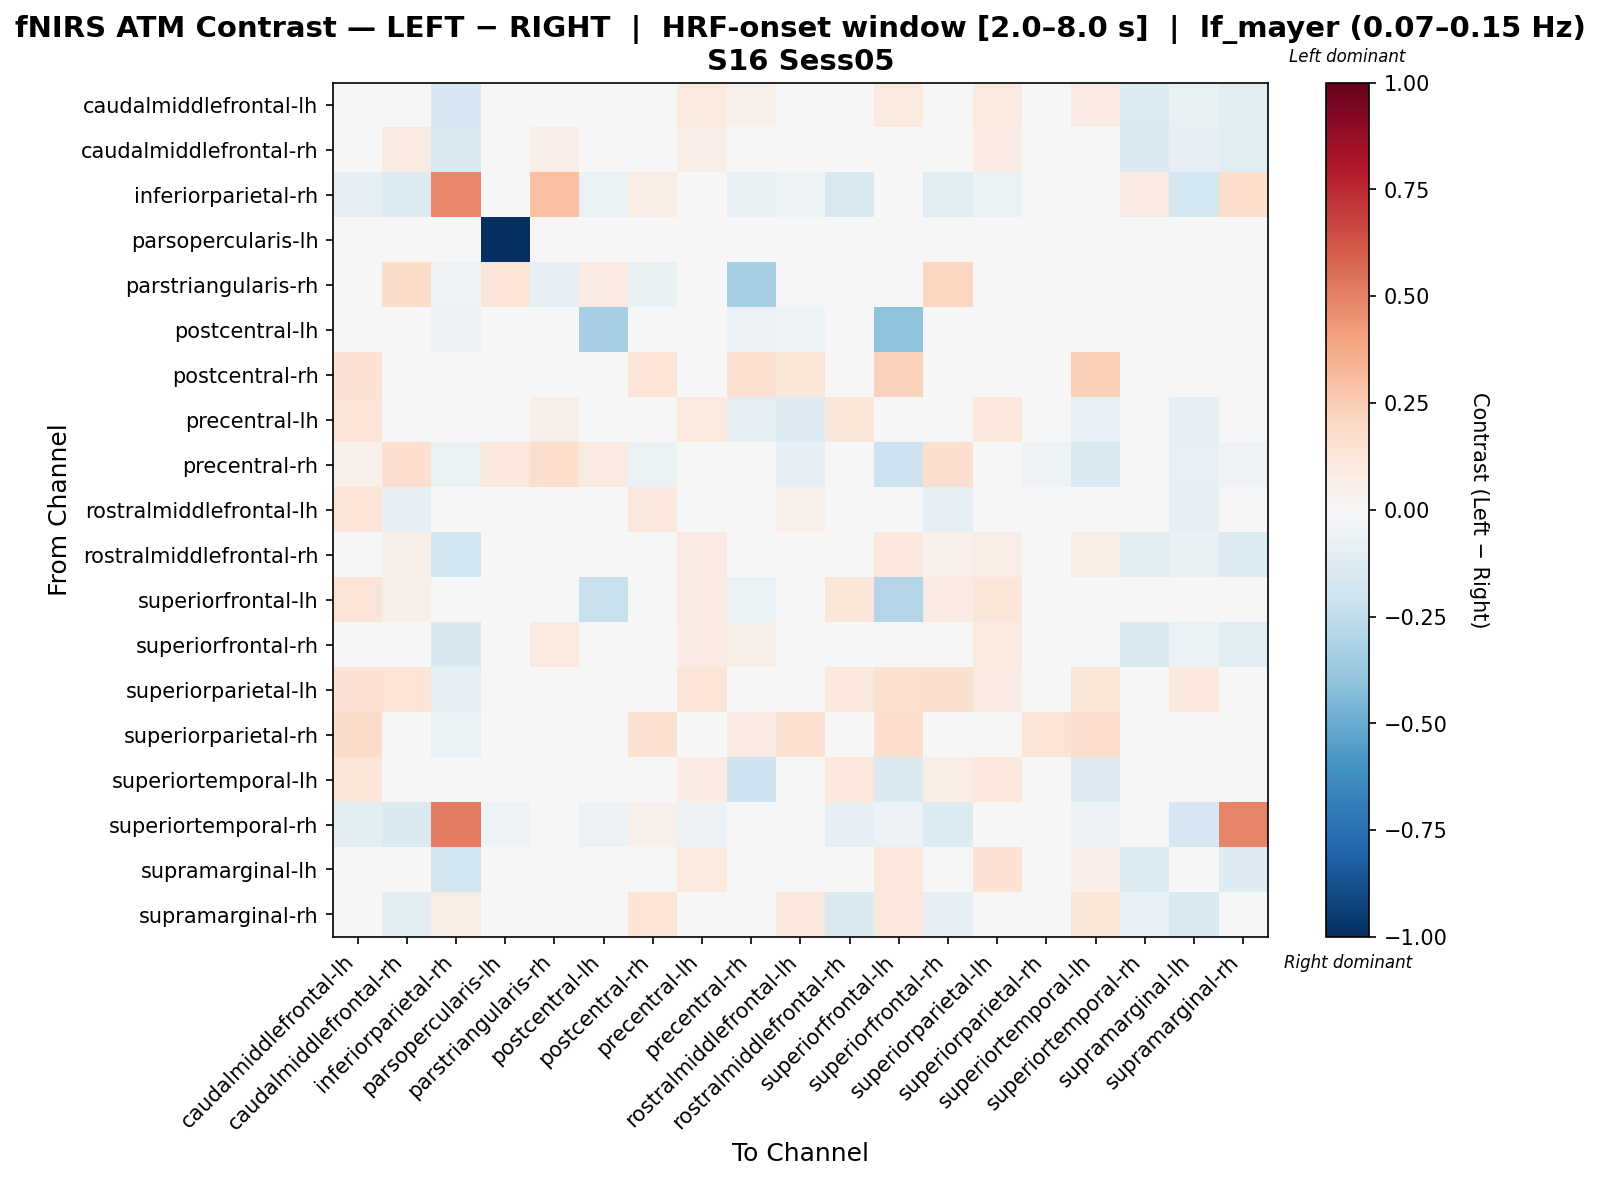

The file beside this chart, header and first rows:
, caudalmiddlefrontal-lh, caudalmiddlefrontal-rh, inferiorparietal-rh, parsopercularis-lh, parstriangularis-rh, postcentral-lh, postcentral-rh, precentral-lh, precentral-rh, rostralmiddlefrontal-lh, rostralmiddlefrontal-rh, superiorfrontal-lh, superiorfrontal-rh, superiorparietal-lh, superiorparietal-rh, superiortemporal-lh, superiortemporal-rh, supramarginal-lh, supramarginal-rh
caudalmiddlefrontal-lh, -0.03583, -0.003998, -0.1658, -0.01422, 0.04411, 0.004959, 0.02834, 0.09803, 0.05045, 0.01684, -0.02292, 0.09888, 0.01114, 0.09908, 0.02807, 0.08537, -0.1347, -0.07473, -0.1131
caudalmiddlefrontal-rh, -0.03217, 0.08759, -0.1529, 0.02099, 0.06469, 0.0415, -0.008721, 0.0648, 0.04962, -0.0105, 0.03535, 0.03773, 0.02976, 0.08102, 0.01781, 0.02693, -0.1457, -0.08931, -0.1185
inferiorparietal-rh, -0.09018, -0.1389, 0.482, -0.03801, 0.2973, -0.06588, 0.07315, -0.03801, -0.07095, -0.05321, -0.1523, -0.04054, -0.1242, -0.06334, -0.03429, -0.03041, 0.0897, -0.1778, 0.1757
parsopercularis-lh, -0.02199, 0.03427, -0.04706, -1.0, 0.04155, 0.04215, -0.01904, -0.02199, 0.009199, -0.0161, -0.01022, -0.02493, 0.03733, 0.02213, 0.007427, 0.008256, -0.03824, -0.007279, -0.001397
parstriangularis-rh, 0.04879, 0.1833, -0.05426, 0.1268, -0.101, 0.08417, -0.07513, 0.02374, -0.3304, -0.02922, 0.0255, 0.02703, 0.2039, -0.02746, -0.04591, 0.01957, 0.0, -0.04174, -0.03757
postcentral-lh, 0.002479, -0.00293, -0.05524, 0.02738, 0.007039, -0.3339, -0.01594, 0.004312, -0.05741, -0.05323, -0.00123, -0.3985, -0.0006278, 0.009385, -0.008561, -0.03158, -0.02992, -0.04769, -0.01969
postcentral-rh, 0.1443, -0.001081, -0.02829, -0.003846, -0.0432, -0.004049, 0.1267, 0.007147, 0.1515, 0.118, -0.009309, 0.2266, 0.02064, 0.008294, 0.008766, 0.2348, 0.01696, 0.007383, 0.02455
precentral-lh, 0.1263, -0.0426, -0.03573, -0.007399, 0.05526, 0.01495, 0.01221, 0.09778, -0.09828, -0.1287, 0.122, -0.04925, -0.008542, 0.1064, 0.03419, -0.0823, -0.03573, -0.0907, 0.01017
precentral-rh, 0.05398, 0.1697, -0.06411, 0.1041, 0.1745, 0.09191, -0.06885, 0.03661, -0.0171, -0.09085, 0.03565, -0.2066, 0.1586, -0.01454, -0.05085, -0.1546, -0.02211, -0.08453, -0.05085
rostralmiddlefrontal-lh, 0.1254, -0.09568, -0.04888, -0.003933, -0.02315, -0.006904, 0.1136, 0.007487, -0.03167, 0.05131, 0.007487, 0.01955, -0.08691, 0.02911, 0.009578, 0.03241, 0.002739, -0.09616, -0.00546
rostralmiddlefrontal-rh, -0.005516, 0.05506, -0.1875, 0.004654, 0.0146, 0.009892, -0.006738, 0.09112, -0.001646, 0.02117, 0.007846, 0.1024, 0.05028, 0.07064, 0.02124, 0.07693, -0.1133, -0.07399, -0.1371
superiorfrontal-lh, 0.126, 0.05662, -0.03593, -0.0138, 0.03765, -0.2263, 0.01726, 0.08884, -0.06774, -0.01579, 0.1187, -0.29, 0.08377, 0.1182, 0.03183, -0.04418, -0.03336, 0.04033, 0.00781
superiorfrontal-rh, -0.02994, 0.02821, -0.1569, 0.01122, 0.09707, 0.0188, 0.002252, 0.07911, 0.06121, -0.01949, 0.02223, 0.04891, 0.0294, 0.09587, 0.0085, 0.04474, -0.1538, -0.06562, -0.1218
superiorparietal-lh, 0.1453, 0.1381, -0.09014, 0.01636, 0.002695, -0.003863, -0.007292, 0.1275, -0.008577, 0.01777, 0.1089, 0.1557, 0.1595, 0.084, -0.02532, 0.1238, -0.02524, 0.1027, -0.01591
superiorparietal-rh, 0.1855, 0.02475, -0.06499, 0.01108, -0.03082, -0.008119, 0.1498, 0.02755, 0.08486, 0.1524, 0.01279, 0.1657, 0.02551, -0.002515, 0.1266, 0.1649, -0.02016, 0.009446, -0.008327
superiortemporal-lh, 0.1219, 0.03624, -0.03669, 0.01676, -0.0154, 0.0302, 0.01632, 0.08329, -0.2059, -0.0305, 0.1023, -0.1473, 0.07059, 0.1049, 0.01818, -0.1282, -0.03975, -0.00245, 0.005462
superiortemporal-rh, -0.108, -0.148, 0.5098, -0.05123, 0.0, -0.06054, 0.05417, -0.06054, -0.04657, 0.04534, -0.09394, -0.06054, -0.1393, -0.0326, -0.03407, -0.06054, -0.03547, -0.1655, 0.4875
supramarginal-lh, 0.01003, 0.002935, -0.1812, 0.006445, -0.005977, 0.001545, 0.002623, 0.09611, -0.02458, 0.007399, -0.0002387, 0.1124, 0.0386, 0.145, 0.01073, 0.06888, -0.1389, -0.0236, -0.1282
supramarginal-rh, 0.00699, -0.109, 0.07216, -0.0007272, -0.03593, -0.02022, 0.1334, 0.007418, 0.04821, 0.1109, -0.147, 0.1164, -0.09546, -0.0008727, -0.005236, 0.1247, -0.08014, -0.1498, 0.02415
